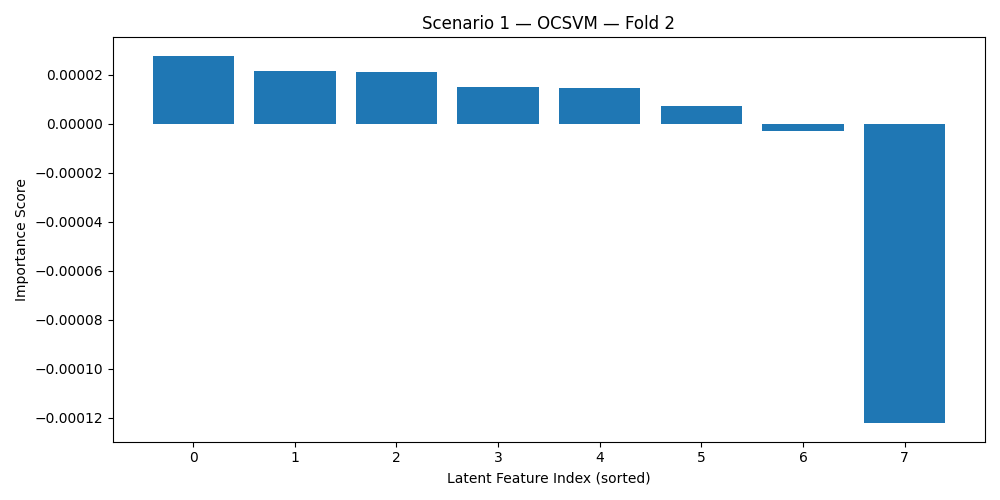

Data behind this chart, as committed beside it:
Latent_Feature, Importance
0, 2.7812557312788276e-05
7, 2.1561464990949237e-05
6, 2.1115202083859653e-05
1, 1.5076259516937605e-05
3, 1.4521856833848534e-05
5, 7.323170274554317e-06
4, -2.820438275370914e-06
2, -0.0001223
